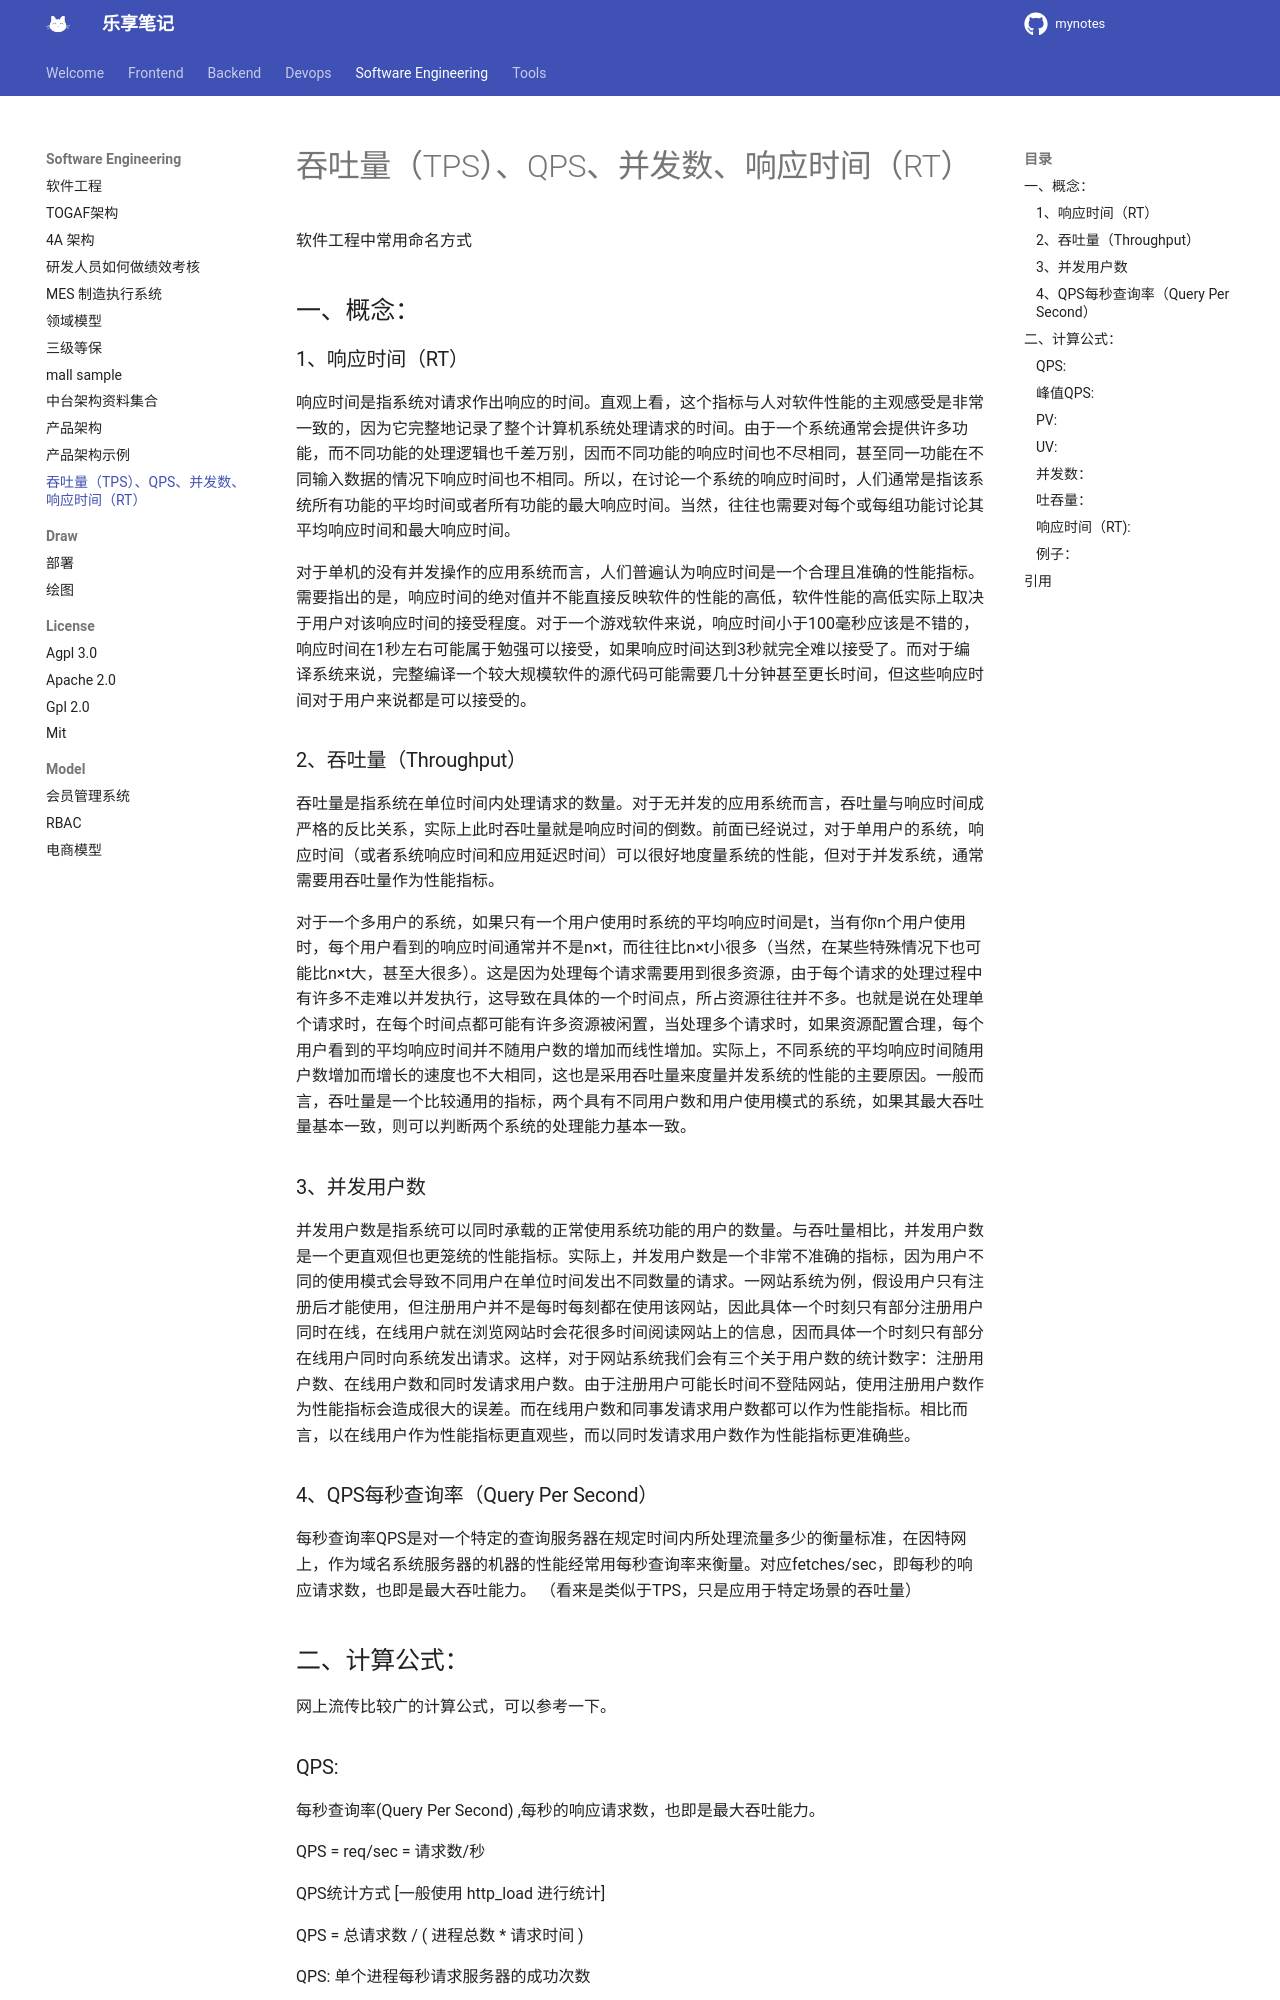

repository: jesshaw/mynotes · page: v1.3/SoftwareEngineering/qps/index.html · generator: mkdocs

---
title: 吞吐量（TPS）、QPS、并发数、响应时间（RT）
tags: name
categories: 
  - docker

thumbnail: /gallery/blue-water1.jpg

---
软件工程中常用命名方式

<!-- more -->

## 一、概念：

### 1、响应时间（RT） 

响应时间是指系统对请求作出响应的时间。直观上看，这个指标与人对软件性能的主观感受是非常一致的，因为它完整地记录了整个计算机系统处理请求的时间。由于一个系统通常会提供许多功能，而不同功能的处理逻辑也千差万别，因而不同功能的响应时间也不尽相同，甚至同一功能在不同输入数据的情况下响应时间也不相同。所以，在讨论一个系统的响应时间时，人们通常是指该系统所有功能的平均时间或者所有功能的最大响应时间。当然，往往也需要对每个或每组功能讨论其平均响应时间和最大响应时间。 

对于单机的没有并发操作的应用系统而言，人们普遍认为响应时间是一个合理且准确的性能指标。需要指出的是，响应时间的绝对值并不能直接反映软件的性能的高低，软件性能的高低实际上取决于用户对该响应时间的接受程度。对于一个游戏软件来说，响应时间小于100毫秒应该是不错的，响应时间在1秒左右可能属于勉强可以接受，如果响应时间达到3秒就完全难以接受了。而对于编译系统来说，完整编译一个较大规模软件的源代码可能需要几十分钟甚至更长时间，但这些响应时间对于用户来说都是可以接受的。 

### 2、吞吐量（Throughput）

吞吐量是指系统在单位时间内处理请求的数量。对于无并发的应用系统而言，吞吐量与响应时间成严格的反比关系，实际上此时吞吐量就是响应时间的倒数。前面已经说过，对于单用户的系统，响应时间（或者系统响应时间和应用延迟时间）可以很好地度量系统的性能，但对于并发系统，通常需要用吞吐量作为性能指标。 

对于一个多用户的系统，如果只有一个用户使用时系统的平均响应时间是t，当有你n个用户使用时，每个用户看到的响应时间通常并不是n×t，而往往比n×t小很多（当然，在某些特殊情况下也可能比n×t大，甚至大很多）。这是因为处理每个请求需要用到很多资源，由于每个请求的处理过程中有许多不走难以并发执行，这导致在具体的一个时间点，所占资源往往并不多。也就是说在处理单个请求时，在每个时间点都可能有许多资源被闲置，当处理多个请求时，如果资源配置合理，每个用户看到的平均响应时间并不随用户数的增加而线性增加。实际上，不同系统的平均响应时间随用户数增加而增长的速度也不大相同，这也是采用吞吐量来度量并发系统的性能的主要原因。一般而言，吞吐量是一个比较通用的指标，两个具有不同用户数和用户使用模式的系统，如果其最大吞吐量基本一致，则可以判断两个系统的处理能力基本一致。
